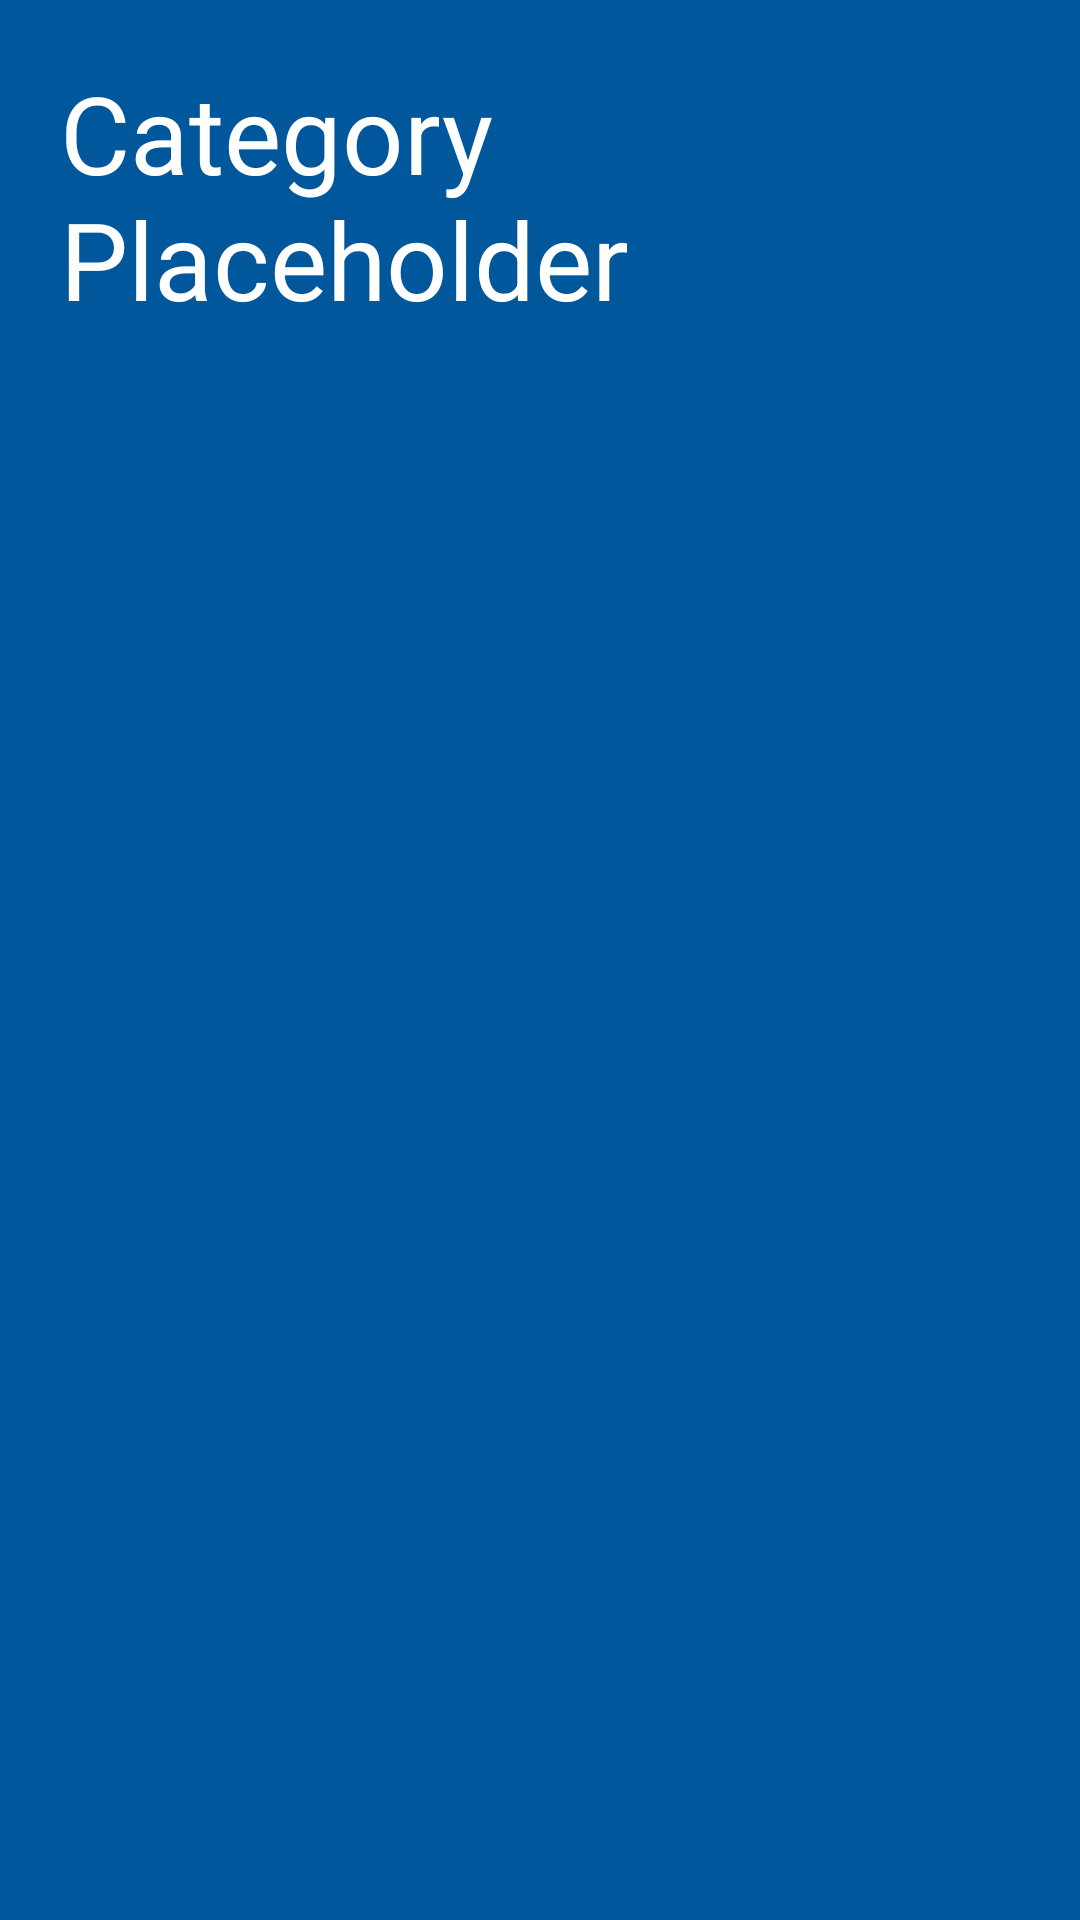

The Android layout XML behind this screen, and the referenced resources:
<!-- AndroidManifest.xml: application theme AppTheme -->
<!-- res/layout/fragment_movies.xml -->
<?xml version="1.0" encoding="utf-8"?>
<androidx.constraintlayout.widget.ConstraintLayout xmlns:android="http://schemas.android.com/apk/res/android"
    xmlns:app="http://schemas.android.com/apk/res-auto"
    xmlns:tools="http://schemas.android.com/tools"
    android:layout_width="match_parent"
    android:layout_height="match_parent"
    android:background="@color/royal_blue">

    <TextView
        android:id="@+id/pageTitle"
        style="@style/margins"
        android:layout_width="match_parent"
        android:layout_height="wrap_content"
        android:text="Category Placeholder"
        android:textColor="@color/white"
        android:textSize="36sp"
        app:layout_constraintEnd_toEndOf="parent"
        app:layout_constraintStart_toStartOf="parent"
        app:layout_constraintTop_toTopOf="parent" />

    <androidx.recyclerview.widget.RecyclerView
        android:id="@+id/moviesGrid"
        style="@style/marginsStartEnd"
        android:layout_marginTop="10dp"
        android:layout_marginBottom="20dp"
        android:layout_width="match_parent"
        android:layout_height="0dp"
        app:layout_constraintBottom_toBottomOf="parent"
        app:layout_constraintTop_toBottomOf="@id/pageTitle" />

</androidx.constraintlayout.widget.ConstraintLayout>
<!-- resources referenced by this layout -->
<resources>
  <color name="royal_blue">#01579B</color>
  <color name="white">#FFFFFFFF</color>
  <style name="margins">
          <item name="android:layout_margin">20dp</item>
      </style>
  <style name="marginsStartEnd">
          <item name="android:layout_marginStart">20dp</item>
          <item name="android:layout_marginEnd">20dp</item>
      </style>
  <style name="AppTheme" parent="Theme.MaterialComponents.Light.NoActionBar">
          <item name="colorAccent">#E53935</item>
  
  
      </style>
</resources>
